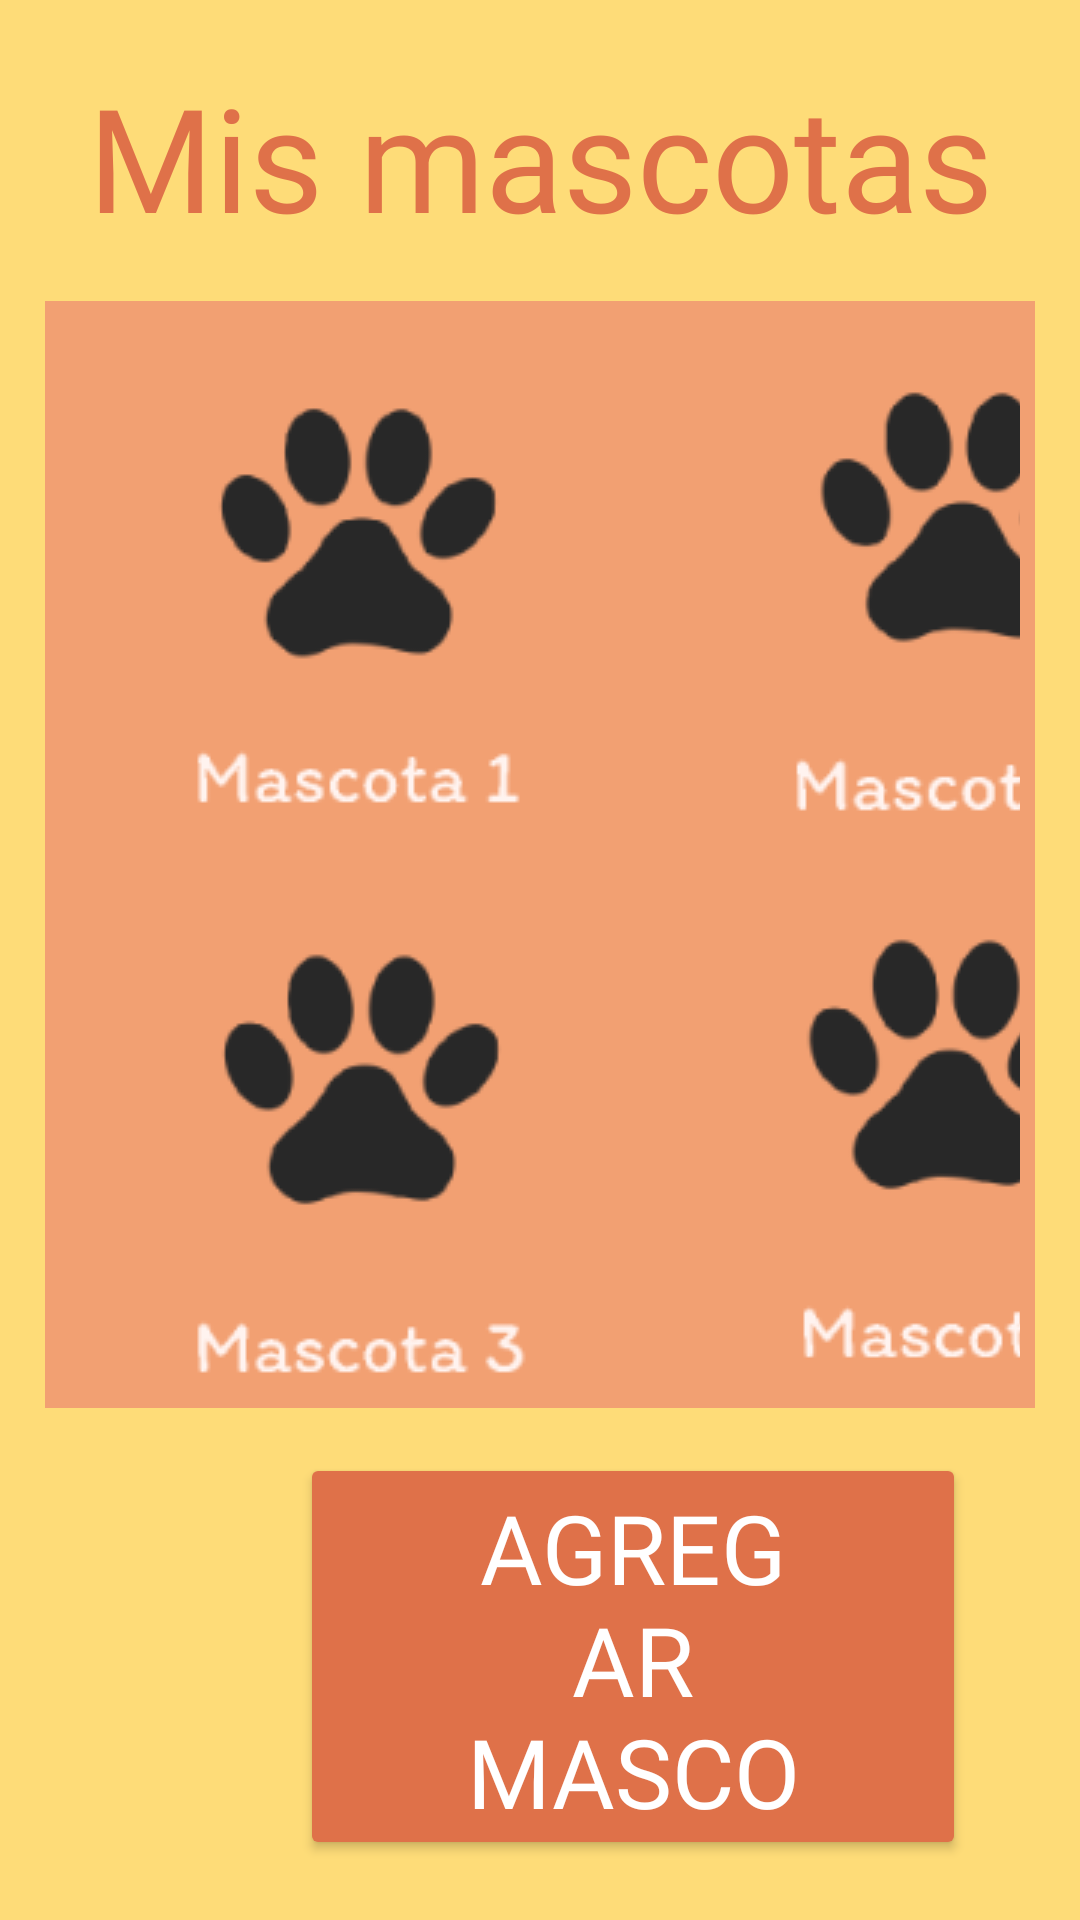

The Android layout XML behind this screen, and the referenced resources:
<!-- AndroidManifest.xml: application theme Theme.PetSeguroApp -->
<!-- res/layout/activity_mis_mascotas.xml -->
<?xml version="1.0" encoding="utf-8"?>
<LinearLayout xmlns:android="http://schemas.android.com/apk/res/android"
    xmlns:app="http://schemas.android.com/apk/res-auto"
    xmlns:tools="http://schemas.android.com/tools"
    android:layout_width="match_parent"
    android:layout_height="match_parent"
    android:background="@color/amarilloFondo"
    android:orientation="vertical"
    tools:context=".MisMascotasActivity">

    <TextView
        android:id="@+id/tvTitulo"
        android:layout_width="match_parent"
        android:layout_height="wrap_content"
        android:layout_marginTop="20dp"
        android:layout_marginBottom="1dp"
        android:fontFamily="@font/itim"
        android:text="@string/menuMisMascotas"
        android:textAlignment="center"
        android:textColor="@color/naranjaTitulo"
        android:textSize="48sp"
        app:layout_constraintBottom_toTopOf="@+id/etUsuario"
        tools:layout_editor_absoluteX="0dp" />

    <GridLayout
        android:layout_width="match_parent"
        android:layout_height="wrap_content"
        android:layout_marginTop="30dp"
        android:layout_margin="15dp"
        android:background="@color/naranjaDeco"
        android:backgroundTint="@color/naranjaDeco"
        android:columnCount="2"
        android:paddingHorizontal="5dp">

        <ImageButton
            android:id="@+id/ibMascota1"
            android:layout_width="200sp"
            android:layout_height="200sp"
            android:layout_row="0"
            android:layout_column="0"
            android:layout_marginLeft="0dp"
            android:background="@color/naranjaDeco"
            app:srcCompat="@drawable/mascotauno" />

        <ImageButton
            android:id="@+id/ibMascota2"
            android:layout_width="200sp"
            android:layout_height="200sp"
            android:layout_row="0"
            android:layout_column="1"
            android:layout_marginLeft="0dp"
            android:background="@color/naranjaDeco"
            app:srcCompat="@drawable/mascotados" />

        <ImageButton
            android:id="@+id/ibMascota3"
            android:layout_width="200sp"
            android:layout_height="wrap_content"
            android:layout_row="1"
            android:layout_column="0"
            android:background="@color/naranjaDeco"
            app:srcCompat="@drawable/mascotatres" />

        <ImageButton
            android:id="@+id/ibMascota4"
            android:layout_width="200sp"
            android:layout_height="wrap_content"
            android:layout_row="1"
            android:layout_column="1"
            android:background="@color/naranjaDeco"
            app:srcCompat="@drawable/mascotacuatro" />
    </GridLayout>

    <Button
        android:id="@+id/btnRegistroMascota"
        android:layout_width="222dp"
        android:layout_height="wrap_content"
        android:layout_marginLeft="100dp"
        android:layout_marginTop="0dp"
        android:layout_marginBottom="20dp"
        android:backgroundTint="@color/naranjaTitulo"
        android:fontFamily="@font/itim"
        android:paddingLeft="50dp"
        android:paddingRight="50dp"
        android:text="@string/agregarMascota"
        android:textColor="@color/white"
        android:textSize="32sp"
        tools:layout_editor_absoluteX="103dp"
        tools:layout_editor_absoluteY="537dp" />

    <Button
        android:id="@+id/btnRegresar"
        android:layout_width="150dp"
        android:layout_height="52dp"
        android:layout_marginLeft="135dp"
        android:backgroundTint="@color/naranjaFranja"
        android:fontFamily="@font/itim"
        android:text="@string/regresar"
        android:textSize="24sp"
        app:layout_constraintEnd_toEndOf="parent"
        app:layout_constraintStart_toStartOf="parent"
        tools:layout_editor_absoluteY="100dp" />


</LinearLayout>
<!-- resources referenced by this layout -->
<resources>
  <color name="amarilloFondo">#FEDC78</color>
  <color name="naranjaDeco">#F2A072</color>
  <color name="naranjaFranja">#F38860</color>
  <color name="naranjaTitulo">#DF7149</color>
  <color name="white">#FFFFFFFF</color>
  <!-- drawable mascotacuatro: png bitmap (drawable, 7117 bytes) -->
  <!-- drawable mascotados: png bitmap (drawable, 7091 bytes) -->
  <!-- drawable mascotatres: png bitmap (drawable, 7127 bytes) -->
  <!-- drawable mascotauno: png bitmap (drawable, 6764 bytes) -->
  <string name="agregarMascota">Agregar mascota</string>
  <string name="menuMisMascotas">Mis mascotas</string>
  <string name="regresar">Regresar</string>
  <style name="Theme.PetSeguroApp" parent="Base.Theme.PetSeguroApp" />
  <style name="Base.Theme.PetSeguroApp" parent="Theme.Material3.DayNight.NoActionBar">
          
          
          <item name="colorPrimary">@color/naranjaTitulo</item>
      </style>
</resources>
